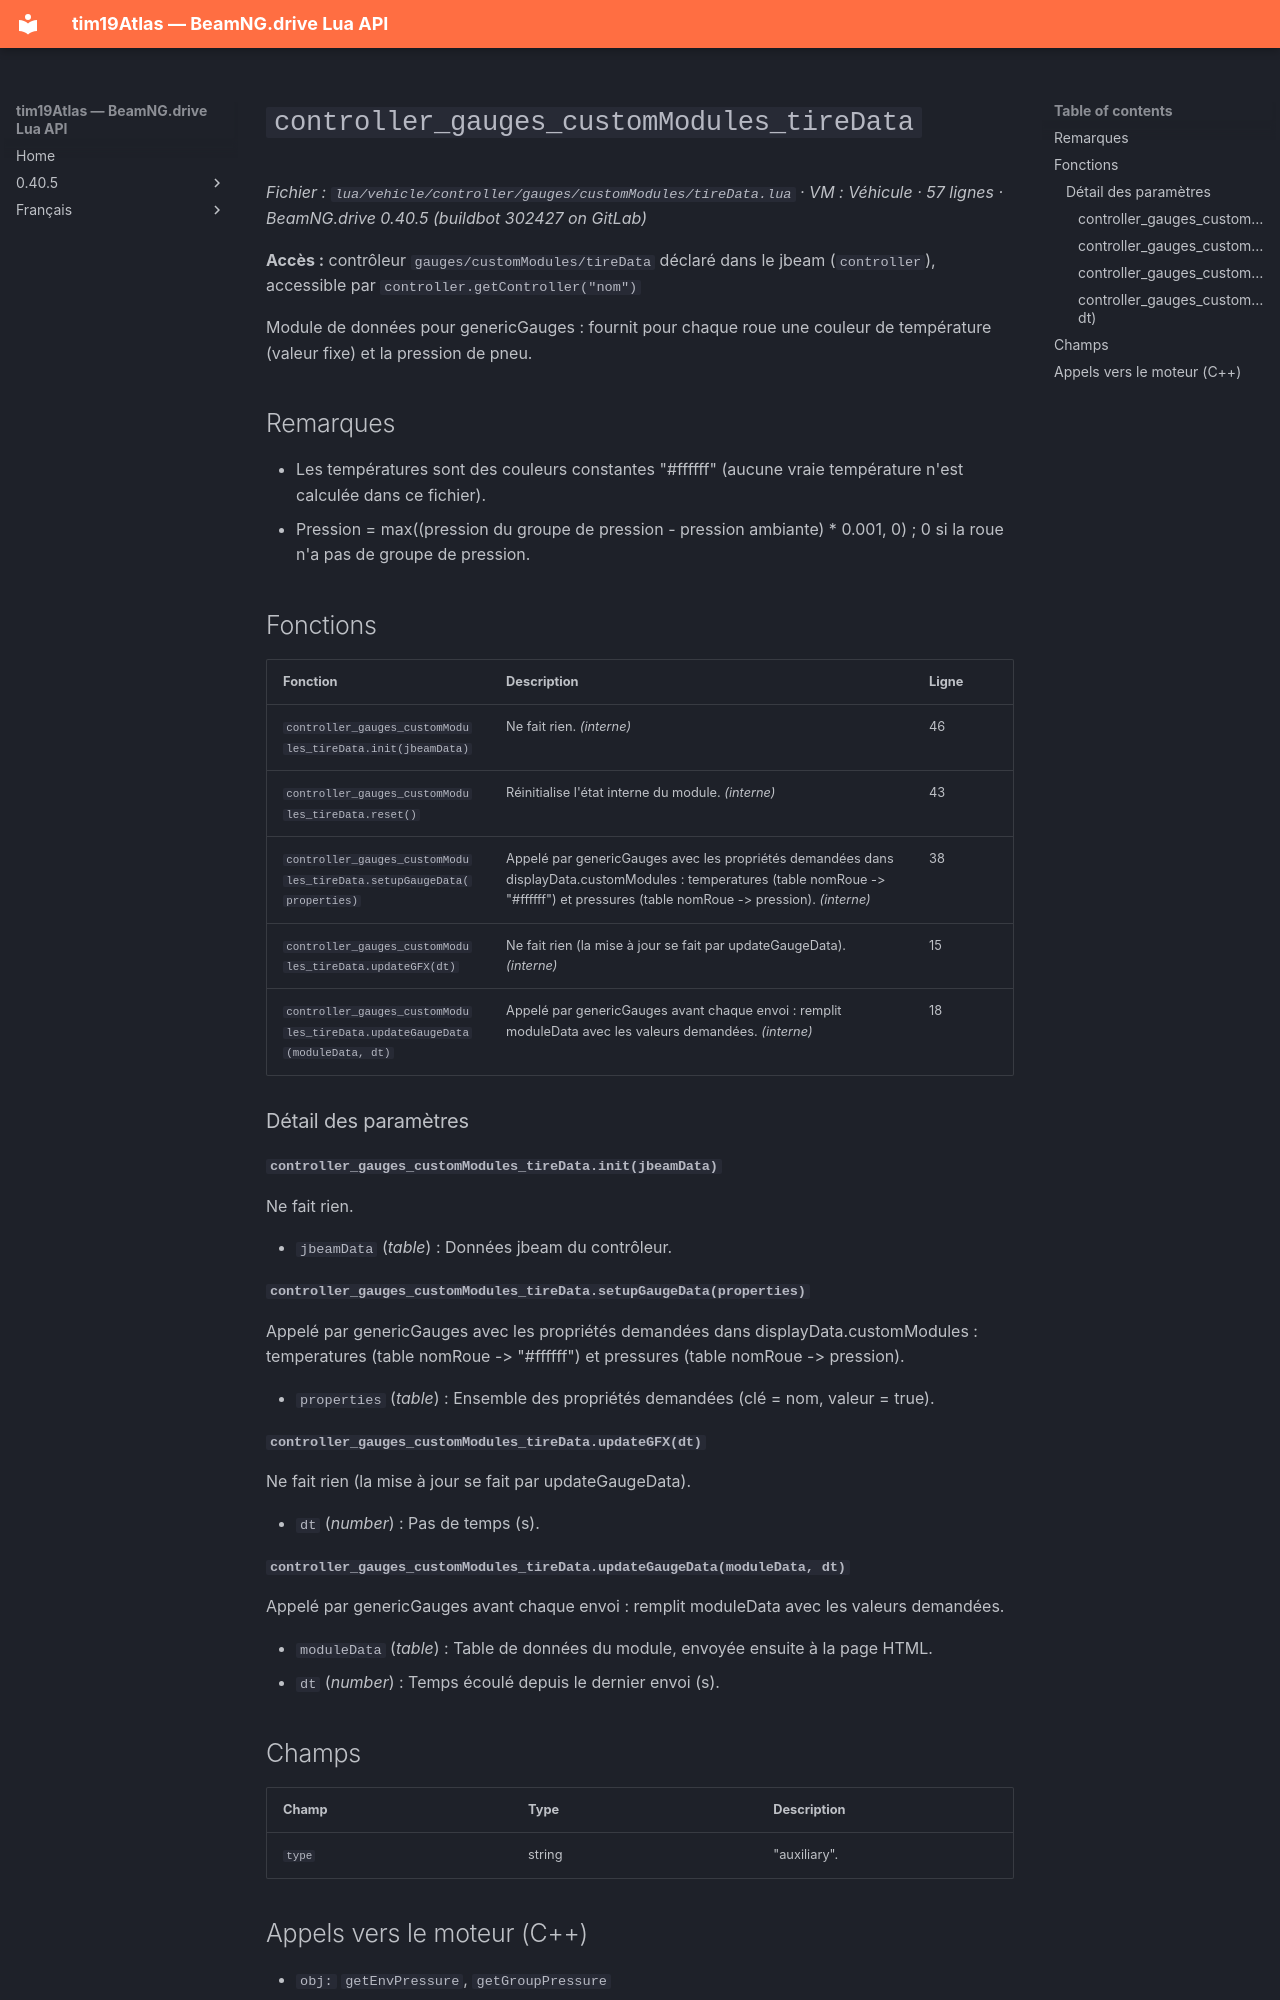

repository: Tim0219800/beamng-lua-atlas · page: fr/0.40.5/vehicle/controller/gauges/customModules/tireData.html · generator: mkdocs

# `controller_gauges_customModules_tireData`

*Fichier : `lua/vehicle/controller/gauges/customModules/tireData.lua` · VM : Véhicule · 57 lignes · BeamNG.drive 0.40.5 (buildbot 302427 on GitLab)*

**Accès :** contrôleur `gauges/customModules/tireData` déclaré dans le jbeam (`controller`), accessible par `controller.getController("nom")`

Module de données pour genericGauges : fournit pour chaque roue une couleur de température (valeur fixe) et la pression de pneu.

## Remarques

- Les températures sont des couleurs constantes "#ffffff" (aucune vraie température n'est calculée dans ce fichier).
- Pression = max((pression du groupe de pression - pression ambiante) * 0.001, 0) ; 0 si la roue n'a pas de groupe de pression.

## Fonctions

| Fonction | Description | Ligne |
|---|---|---|
| `controller_gauges_customModules_tireData.init(jbeamData)` | Ne fait rien. *(interne)* | 46 |
| `controller_gauges_customModules_tireData.reset()` | Réinitialise l'état interne du module. *(interne)* | 43 |
| `controller_gauges_customModules_tireData.setupGaugeData(properties)` | Appelé par genericGauges avec les propriétés demandées dans displayData.customModules : temperatures (table nomRoue -> "#ffffff") et pressures (table nomRoue -> pression). *(interne)* | 38 |
| `controller_gauges_customModules_tireData.updateGFX(dt)` | Ne fait rien (la mise à jour se fait par updateGaugeData). *(interne)* | 15 |
| `controller_gauges_customModules_tireData.updateGaugeData(moduleData, dt)` | Appelé par genericGauges avant chaque envoi : remplit moduleData avec les valeurs demandées. *(interne)* | 18 |

### Détail des paramètres

#### `controller_gauges_customModules_tireData.init(jbeamData)`

Ne fait rien.

- `jbeamData` (*table*) : Données jbeam du contrôleur.

#### `controller_gauges_customModules_tireData.setupGaugeData(properties)`

Appelé par genericGauges avec les propriétés demandées dans displayData.customModules : temperatures (table nomRoue -> "#ffffff") et pressures (table nomRoue -> pression).

- `properties` (*table<string, boolean>*) : Ensemble des propriétés demandées (clé = nom, valeur = true).

#### `controller_gauges_customModules_tireData.updateGFX(dt)`

Ne fait rien (la mise à jour se fait par updateGaugeData).

- `dt` (*number*) : Pas de temps (s).

#### `controller_gauges_customModules_tireData.updateGaugeData(moduleData, dt)`

Appelé par genericGauges avant chaque envoi : remplit moduleData avec les valeurs demandées.

- `moduleData` (*table*) : Table de données du module, envoyée ensuite à la page HTML.
- `dt` (*number*) : Temps écoulé depuis le dernier envoi (s).

## Champs

| Champ | Type | Description |
|---|---|---|
| `type` | string | "auxiliary". |
